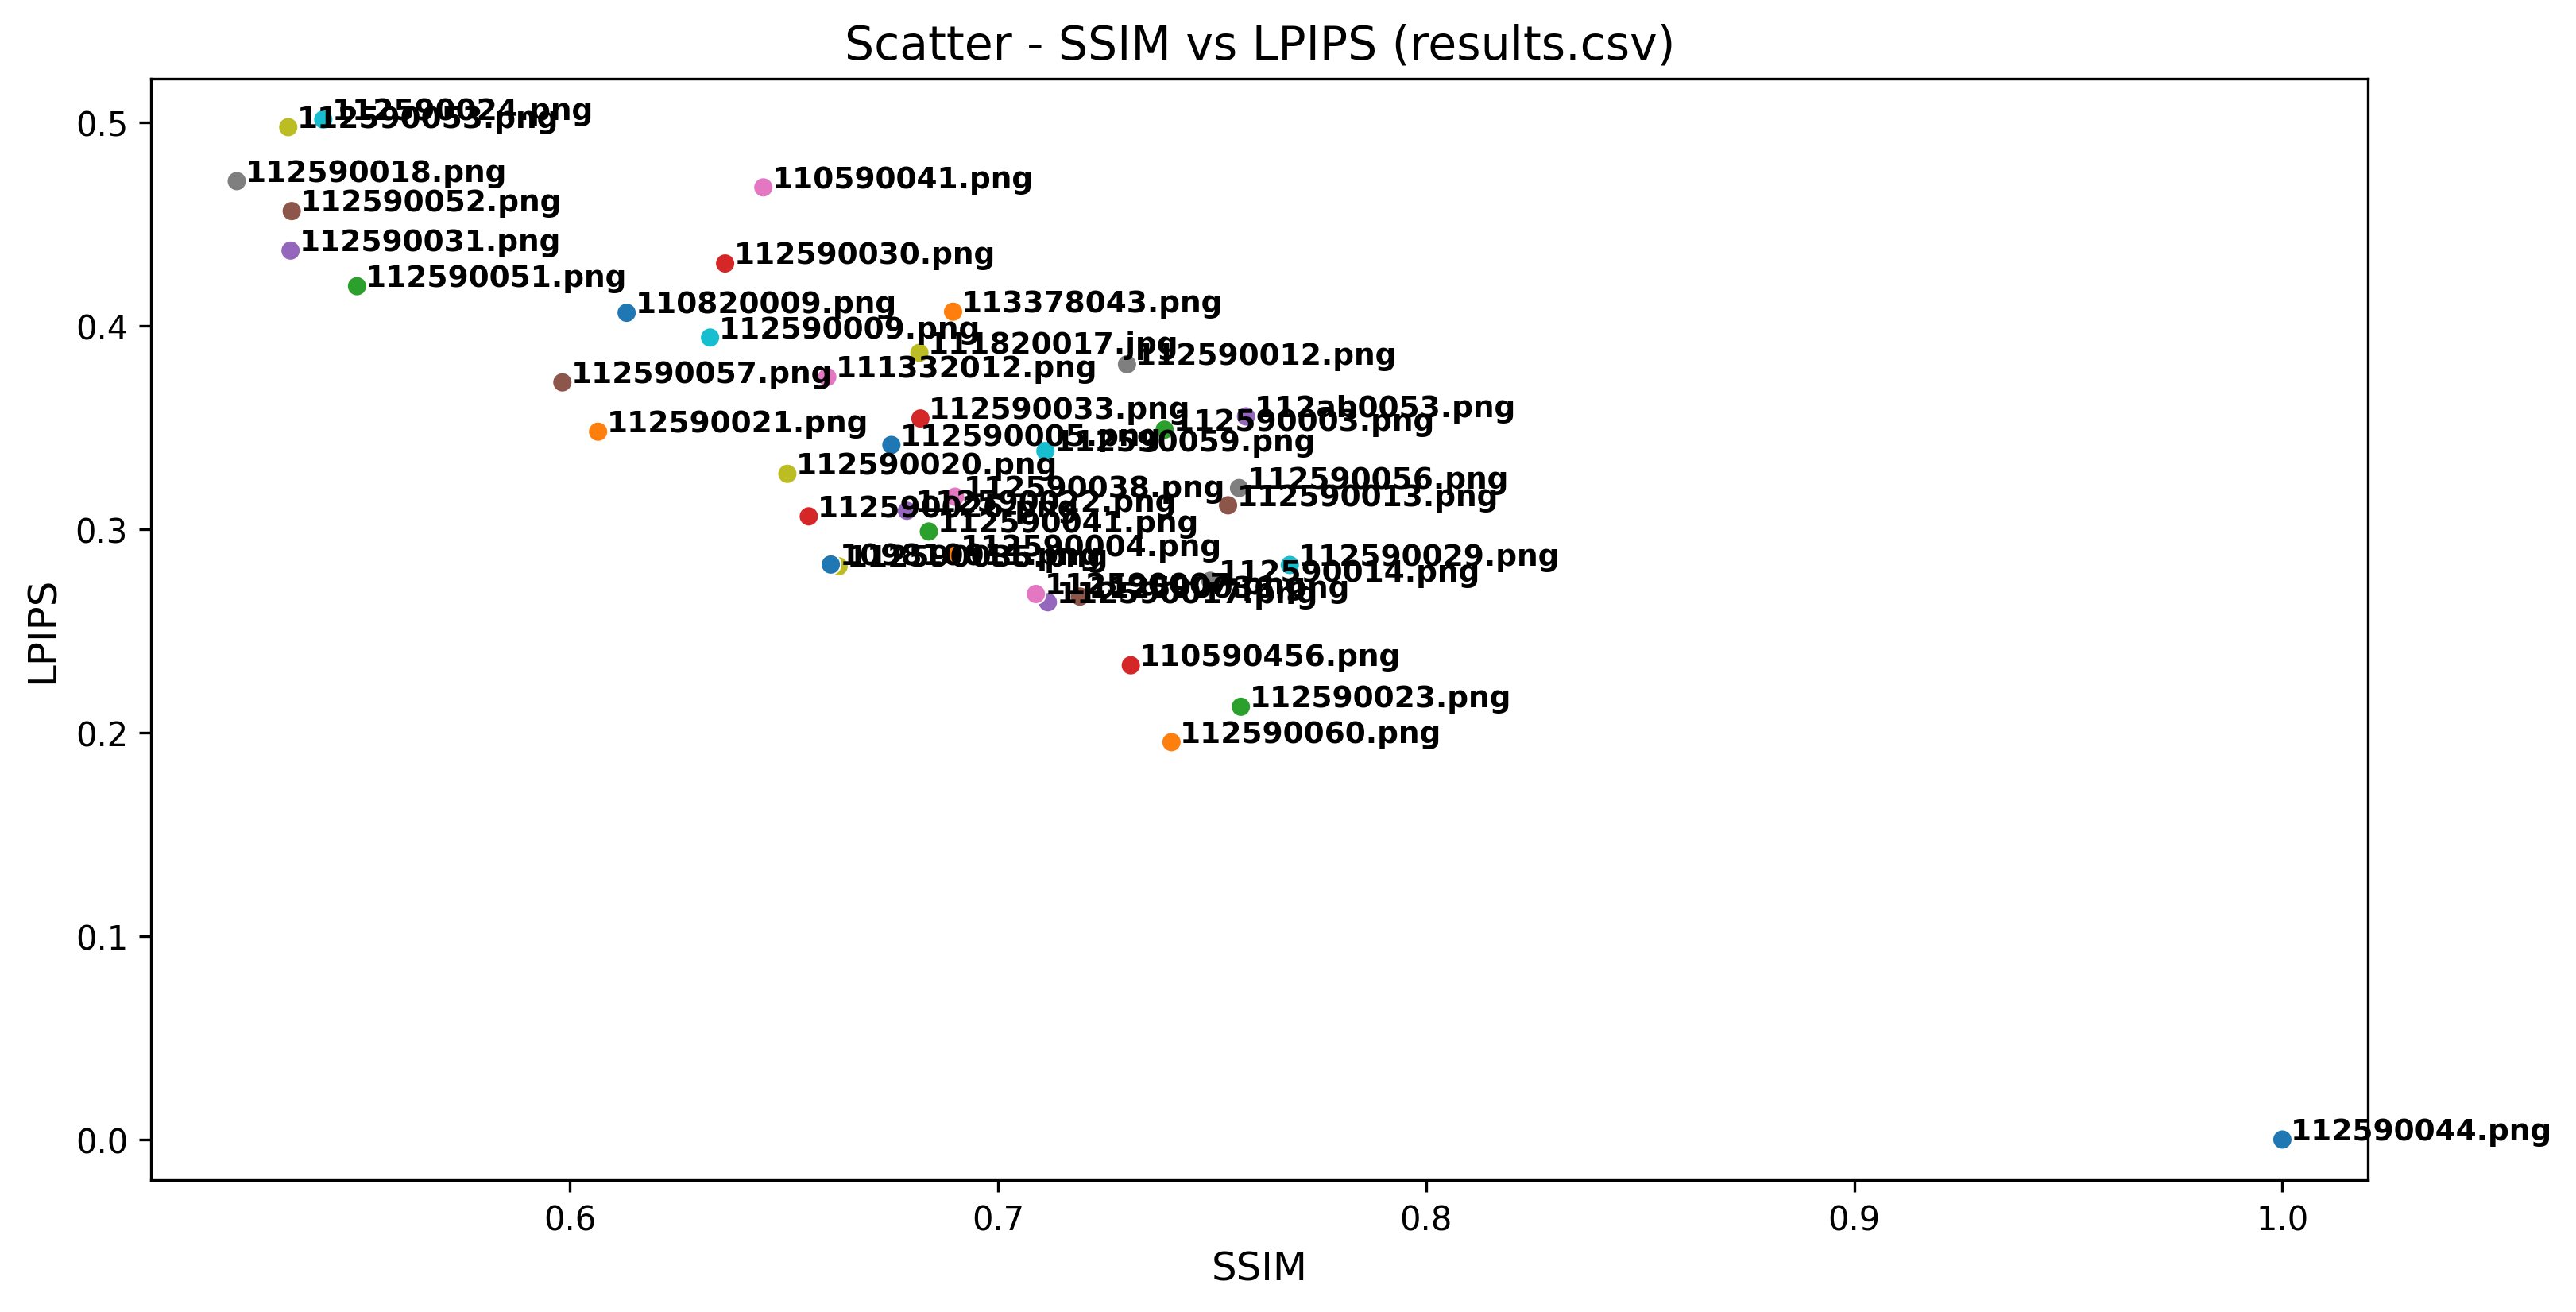

Data behind this chart, as committed beside it:
Student, LPIPS, SSIM
112590044.png, 0.0, 1.0
112590060.png, 0.1954, 0.7406
112590023.png, 0.2127, 0.7568
110590456.png, 0.2331, 0.731
112590017.png, 0.2641, 0.7117
112590036.png, 0.2669, 0.7192
112590007.png, 0.2682, 0.7089
112590014.png, 0.2747, 0.7496
112590035.png, 0.2818, 0.6628
112590029.png, 0.2824, 0.7682
109810011.png, 0.2827, 0.661
112590004.png, 0.2872, 0.6892
112590041.png, 0.2989, 0.6839
112590026.png, 0.3063, 0.6558
112590022.png, 0.3091, 0.6788
112590013.png, 0.3118, 0.7538
112590038.png, 0.316, 0.69
112590056.png, 0.3203, 0.7563
112590020.png, 0.3272, 0.6508
112590059.png, 0.3385, 0.7111
112590005.png, 0.3414, 0.6751
112590021.png, 0.348, 0.6066
112590003.png, 0.3489, 0.7389
112590033.png, 0.3545, 0.6819
112ab0053.png, 0.3555, 0.758
112590057.png, 0.3722, 0.5983
111332012.png, 0.3748, 0.6602
112590012.png, 0.3811, 0.7302
111820017.jpg, 0.3867, 0.6817
112590009.png, 0.3942, 0.6328
110820009.png, 0.4064, 0.6133
113378043.png, 0.4069, 0.6895
112590051.png, 0.4195, 0.5503
112590030.png, 0.4306, 0.6363
112590031.png, 0.437, 0.5348
112590052.png, 0.4564, 0.5351
110590041.png, 0.4681, 0.6452
112590018.png, 0.4711, 0.5222
112590053.png, 0.4977, 0.5343
112590024.png, 0.5014, 0.5424
